Run: headless pygame with SDL's dummy video driver; simulated clock (each Clock.tick advances the game by its frame time, no real sleeping); random seed 0; keys injected as events and as key.get_pressed() state; mouse plan: one left click at the window centre at the start of phase 2, then a move to the lower-right quarter at the start of phase 3.
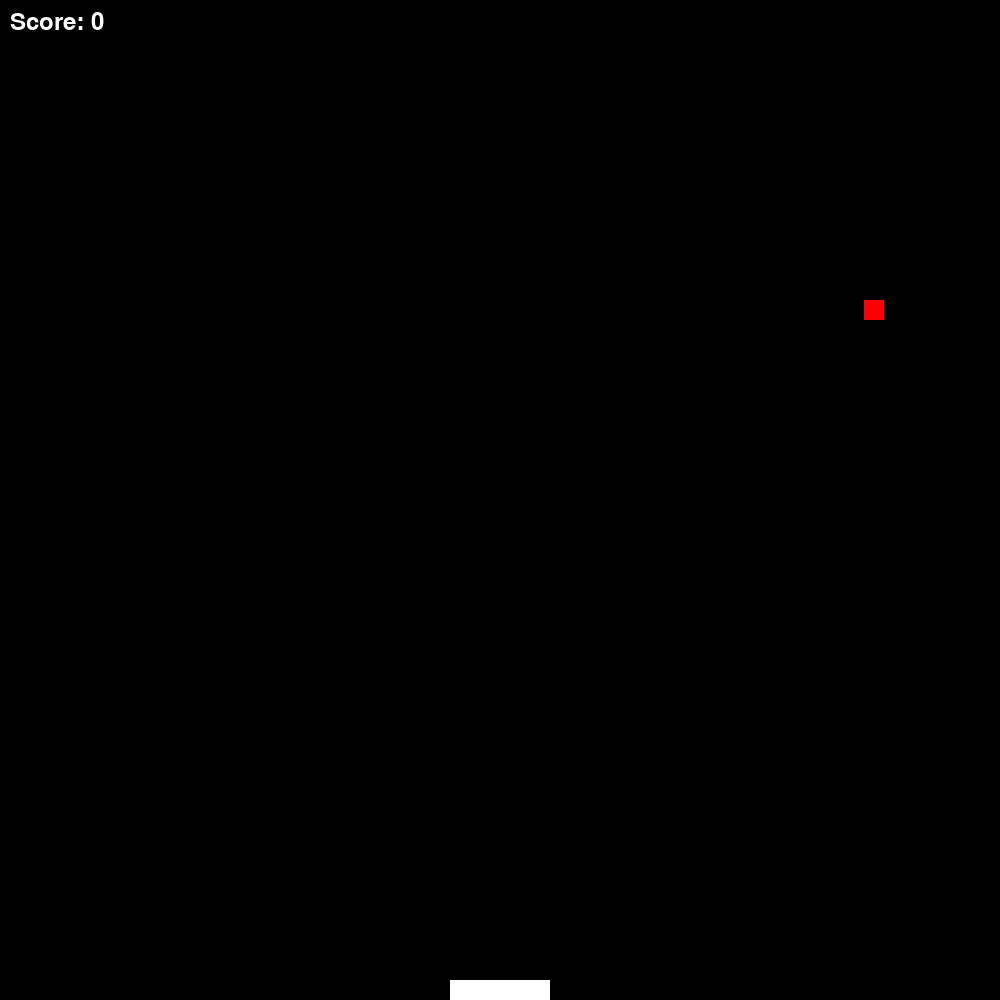
Frame 1 of 4 · flips 1–60 · no input
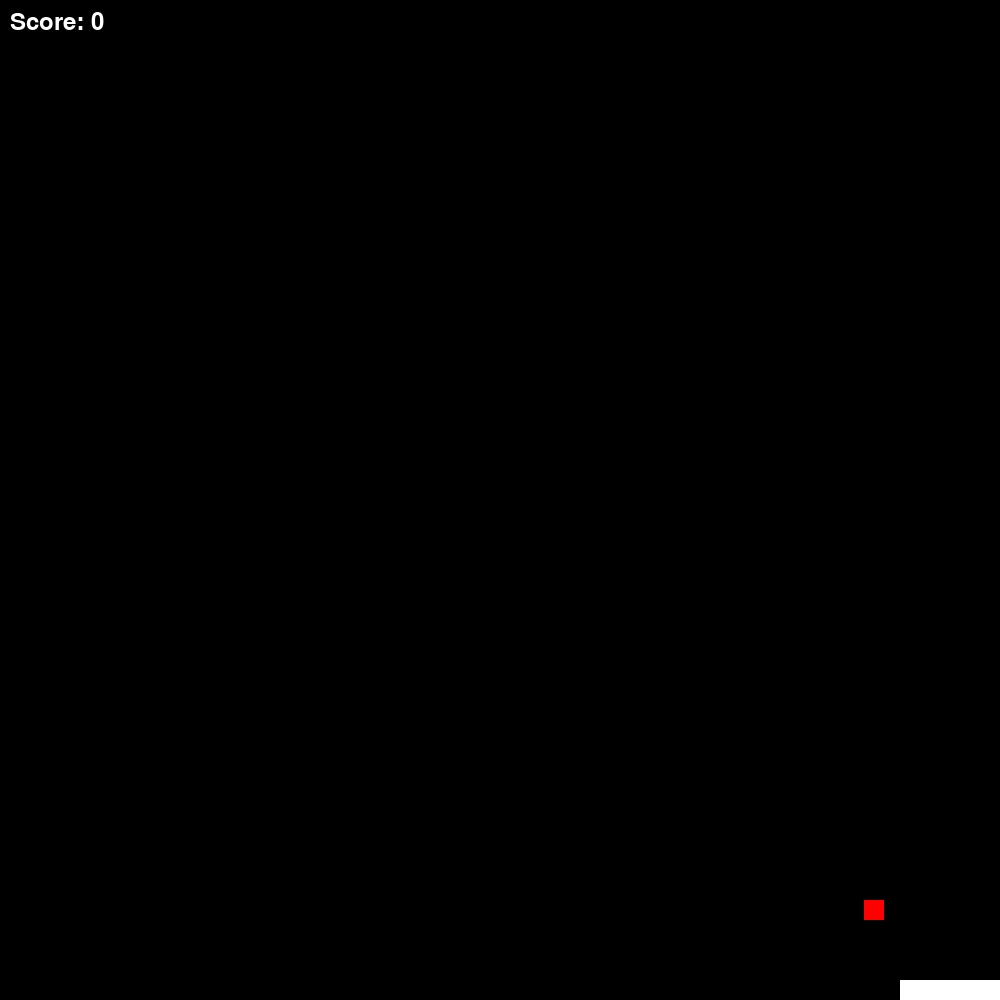
Frame 2 of 4 · flips 61–180 · clicked the window centre · tapped SPACE, RETURN · held RIGHT (→), D
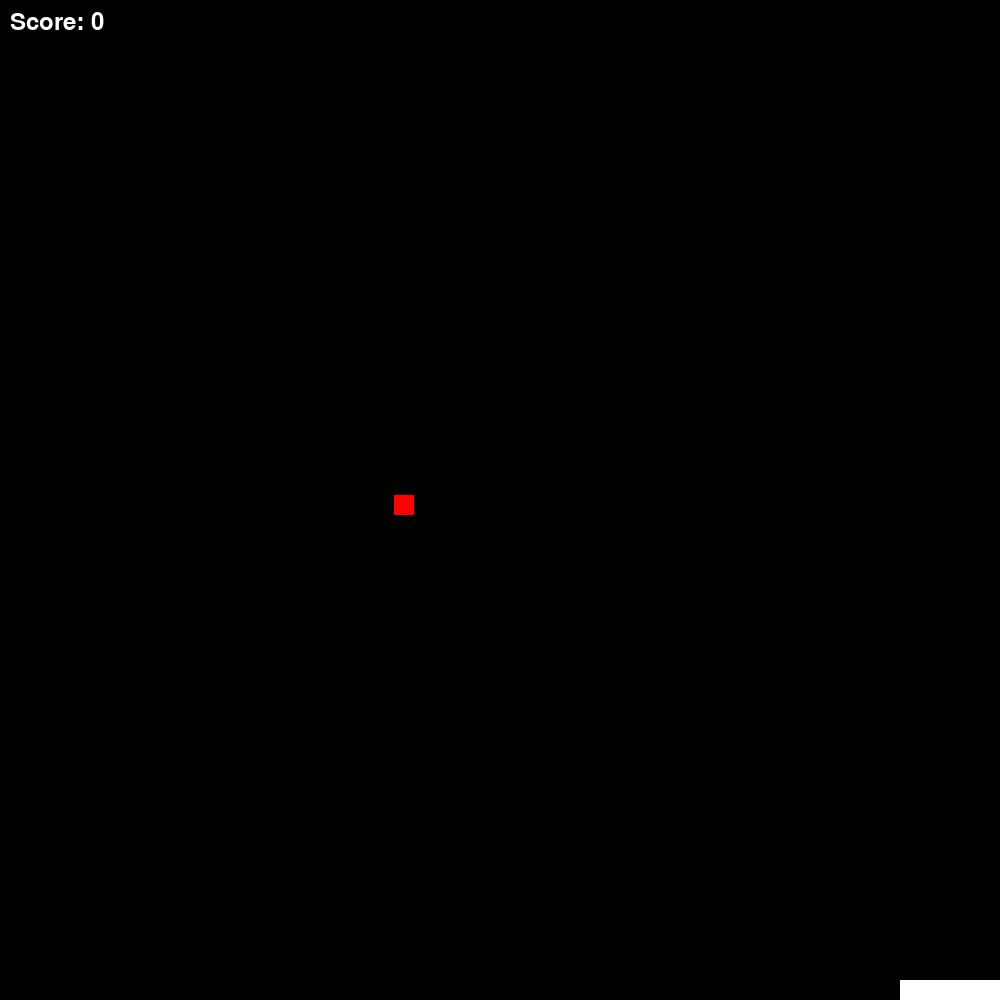
Frame 3 of 4 · flips 181–300 · moved the mouse to the lower-right quarter · held DOWN (↓), S
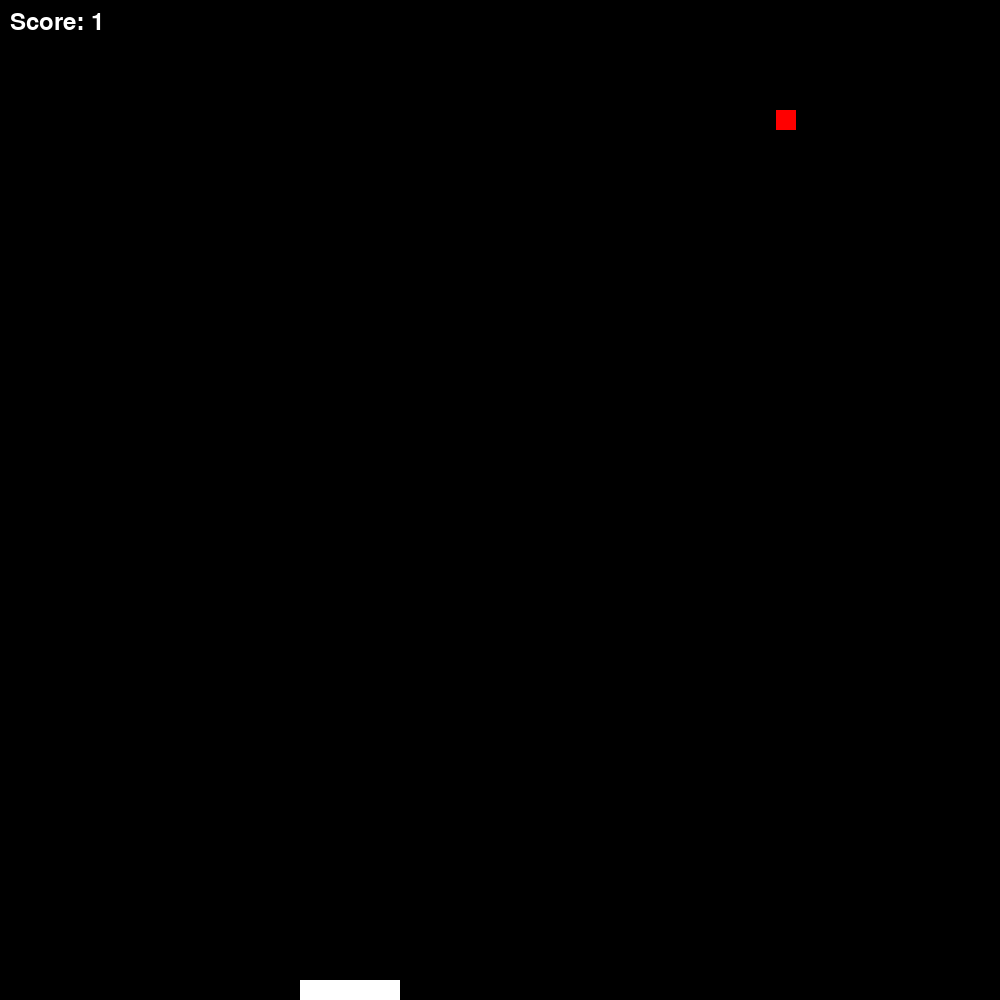
Frame 4 of 4 · flips 301–420 · held LEFT (←), A, UP (↑), W

The pygame program that drew these frames:

import pygame
import sys
import random

# initialize constants
SCREEN_WIDTH = 1000
SCREEN_HEIGHT = 1000
CATCHER_WIDTH = 100
CATCHER_HEIGHT = 20
BALL_SIZE = 20
BALL_FALL_SPEED = 5


class Catcher(pygame.sprite.Sprite):
    def __init__(self, x):
        super().__init__()
        self.image = pygame.Surface((CATCHER_WIDTH, CATCHER_HEIGHT))
        self.image.fill((255, 255, 255))
        self.rect = self.image.get_rect()
        self.rect.x = x
        self.rect.y = SCREEN_HEIGHT - CATCHER_HEIGHT

    def update(self, keys):
        if keys[pygame.K_LEFT]:
            self.rect.x -= 5
        if keys[pygame.K_RIGHT]:
            self.rect.x += 5
        self.rect.x = max(self.rect.x, 0)
        self.rect.x = min(self.rect.x, SCREEN_WIDTH - CATCHER_WIDTH)


class Ball(pygame.sprite.Sprite):
    def __init__(self, x):
        super().__init__()
        self.image = pygame.Surface((BALL_SIZE, BALL_SIZE))
        self.image.fill((255, 0, 0))
        self.rect = self.image.get_rect()
        self.rect.x = x
        self.rect.y = 0

    def update(self):
        self.rect.y += BALL_FALL_SPEED


class Game:
    def __init__(self):
        self.screen = pygame.display.set_mode((SCREEN_WIDTH, SCREEN_HEIGHT))
        self.clock = pygame.time.Clock()
        self.reset_game()

    def reset_game(self):
        self.game_over = False
        self.lives = 3
        self.score = 0
        self.catcher = Catcher(SCREEN_WIDTH // 2 - CATCHER_WIDTH // 2)
        self.balls = [Ball(random.randint(0, SCREEN_WIDTH - BALL_SIZE))]

    def run(self, event):
        if self.game_over:
            if event.type == pygame.MOUSEBUTTONDOWN:
                self.reset_game()
            return True

        keys = pygame.key.get_pressed()
        self.catcher.update(keys)

        for ball in self.balls[:]:
            ball.update()
            if ball.rect.top > SCREEN_HEIGHT:
                self.lives -= 1
                if self.lives <= 0:
                    self.game_over = True
                self.balls.remove(ball)
            elif pygame.sprite.collide_rect(self.catcher, ball):
                self.score += 1
                self.balls.remove(ball)

        if not self.balls:
            self.balls.append(Ball(random.randint(0, SCREEN_WIDTH - BALL_SIZE)))

        self.screen.fill((0, 0, 0))
        for ball in self.balls:
            self.screen.blit(ball.image, ball.rect)
        self.screen.blit(self.catcher.image, self.catcher.rect)
        score_text = pygame.font.SysFont(None, 36).render(f'Score: {self.score}', True, pygame.Color('white'))
        self.screen.blit(score_text, (10, 10))

        if self.lives <= 0:
            game_over_text = pygame.font.SysFont(None, 72).render('Game Over!', True, pygame.Color('red'))
            self.screen.blit(game_over_text, (SCREEN_WIDTH // 2 - game_over_text.get_width() // 2, SCREEN_HEIGHT // 2 - game_over_text.get_height() // 2))

        pygame.display.flip()
        self.clock.tick(30)
        for event in pygame.event.get():
            if event.type == pygame.QUIT:
                return False

        return True


if __name__ == "__main__":
    game = Game()
    pygame.init()
    running = True
    while running:
        event = pygame.event.poll()
        running = game.run(event)
    pygame.quit()
